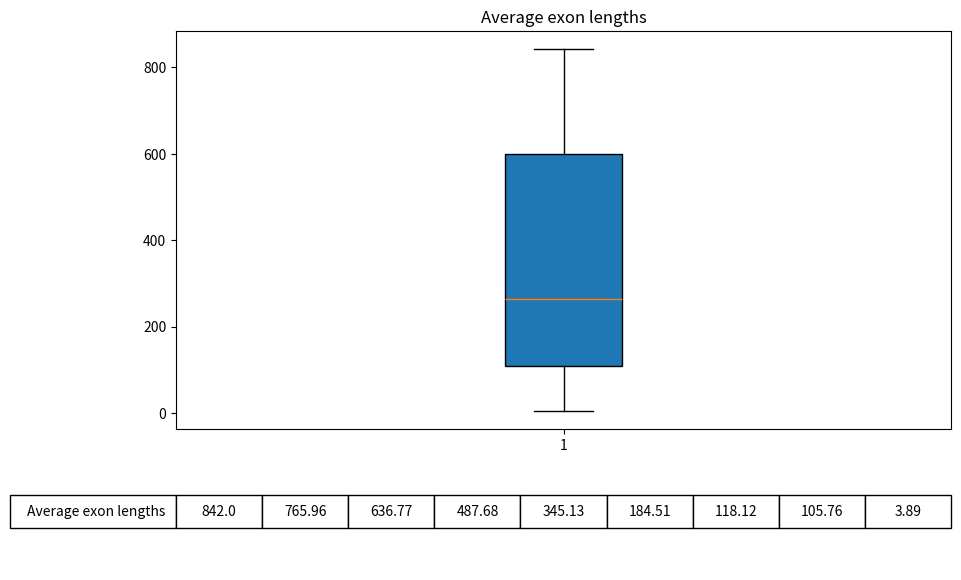

Write Python code to recreate this figure.
# draw a box plot
import numpy as np
import matplotlib.pyplot as plt
from matplotlib import gridspec
gene_lengths = [9410, 394141, 4442, 105338, 19149, 76779, 126550, 36296, 842, 15981]
exon_counts = [51, 1142, 42, 216, 25, 650, 32533, 57, 1, 523]    # import the data
a = np.array(gene_lengths)
b = np.array(exon_counts)  # give them names separately for convenience
length = a/b  # calculate the average

F = []
for i in range(9):
    x = round(length[i], 2)
    F.append(x)
F.sort(reverse=True)

gs = gridspec.GridSpec(4, 1)
plt.figure(figsize=(10, 7))

plt.subplot(gs[:3, 0])
plt.boxplot(length,  # use the data from "length" to create the data
            vert=True,  # set the box plot ventricle
            whis=1.5,  # Western plot
            patch_artist=True,  # color the box
            meanline=False,  # use a line to represent the mean value
            showbox=True,  # show the box line
            showcaps=True,  # show the lines which represent the maximum and the minimum
            showfliers=True,  # show the outliers
            notch=False,  # do not show the plot with notches
            )
plt.title('Average exon lengths')  # to give a title of the plot

plt.subplot(gs[3, 0])
plt.axis('off')
rowLabels = ['Average exon lengths']
cellText = [F]
table = plt.table(cellText=cellText, rowLabels=rowLabels, loc='center', cellLoc='center')
table.auto_set_font_size(False)
table.set_fontsize(10)
table.scale(1, 2)

plt.show()  # show the plot
